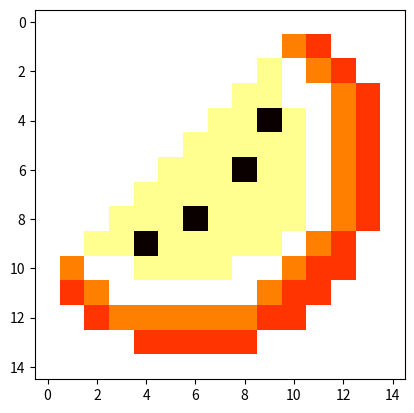

Reproduce this figure in Python.
#!/usr/bin/env python3
# -*- coding: utf-8 -*-
"""
Created on Wed Jun 28 15:13:58 2023

@author: aquilavijayanayagam
"""

import matplotlib.pyplot as plt

data=[[10, 10, 10, 10, 10, 10, 10, 10, 10, 10, 10, 10, 10, 10, 10],
        [10, 10, 10, 10, 10, 10, 10, 10, 10, 10, 6, 5, 10, 10, 10],
        [10, 10, 10, 10, 10, 10, 10, 10, 10, 9, 10, 6, 5, 10, 10],
        [10, 10, 10, 10, 10, 10, 10, 10, 9, 9, 10, 10, 6, 5, 10],
        [10, 10, 10, 10, 10, 10, 10, 9, 9, 1, 9, 10, 6, 5, 10],
        [10, 10, 10, 10, 10, 10, 9, 9, 9, 9, 9, 10, 6, 5, 10],
        [10, 10, 10, 10, 10, 9, 9, 9, 1, 9, 9, 10, 6, 5, 10],
        [10, 10, 10, 10, 9, 9, 9, 9, 9, 9, 9, 10, 6, 5, 10],
        [10, 10, 10, 9, 9, 9, 1, 9, 9, 9, 9, 10, 6, 5, 10],
        [10, 10, 9, 9, 1, 9, 9, 9, 9, 9, 10, 6, 5, 10, 10],
        [10, 6, 10, 10, 9, 9, 9, 9, 10, 10, 6, 5, 5, 10, 10],
        [10, 5, 6, 10, 10, 10, 10, 10, 10, 6, 5, 5, 10, 10, 10],
        [10, 10, 5, 6, 6, 6, 6, 6, 6, 5, 5, 10, 10, 10, 10],
        [10, 10, 10, 10, 5, 5, 5, 5, 5, 10, 10, 10, 10, 10, 10],
        [10, 10, 10, 10, 10, 10, 10, 10, 10, 10, 10, 10, 10, 10, 10]]
      
plt.imshow(data,cmap='hot')
     